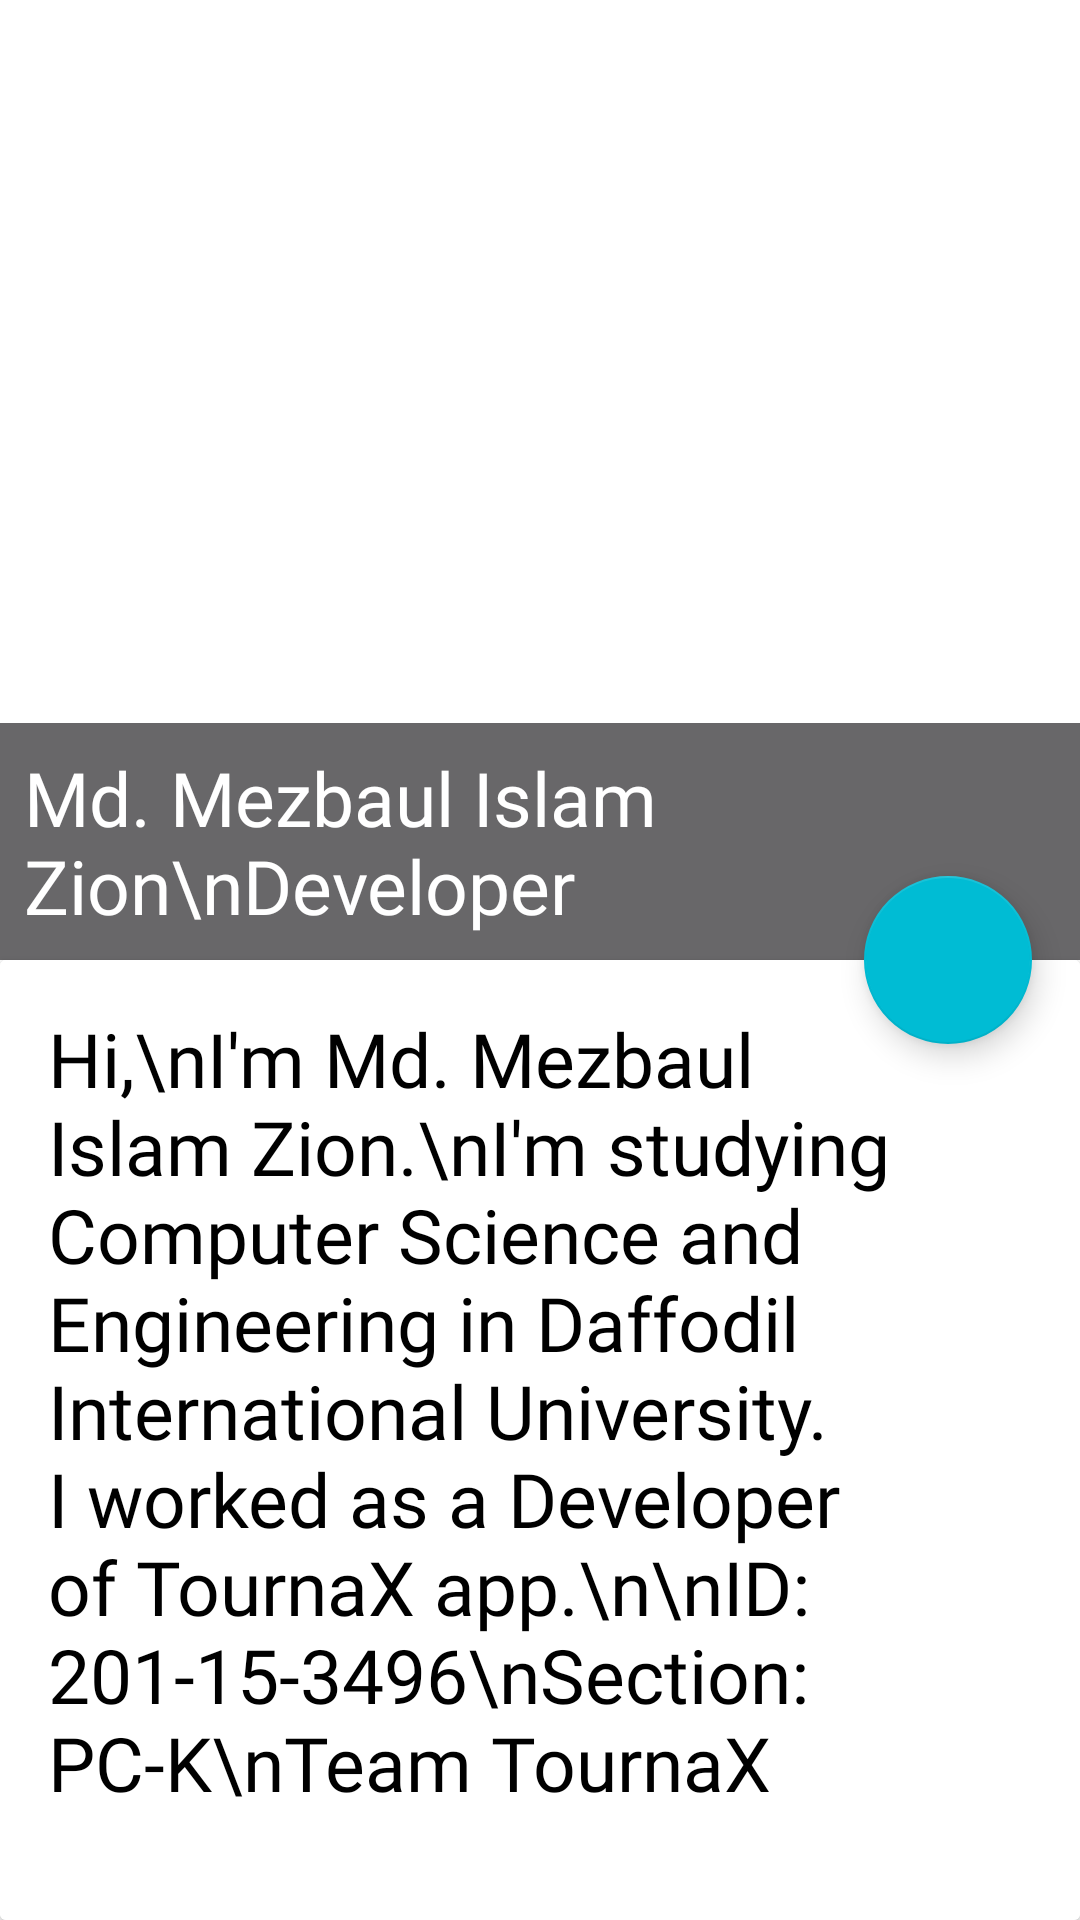

The Android layout XML behind this screen, and the referenced resources:
<!-- AndroidManifest.xml: application theme Theme.TournaX -->
<!-- res/layout/card_item.xml -->
<?xml version="1.0" encoding="utf-8"?>
<androidx.coordinatorlayout.widget.CoordinatorLayout
    xmlns:android="http://schemas.android.com/apk/res/android"
    xmlns:app="http://schemas.android.com/apk/res-auto"
    android:layout_width="match_parent"
    android:layout_height="match_parent">

    <LinearLayout
        android:layout_width="match_parent"
        android:layout_height="match_parent"
        android:orientation="vertical"
        android:weightSum="2">

        <FrameLayout
            android:layout_width="match_parent"
            android:layout_height="0dp"
            android:layout_weight="1">

            <ImageView
                android:id="@+id/our_images"
                android:layout_width="match_parent"
                android:layout_height="match_parent"
                android:scaleType="fitXY"
                android:src="@drawable/zion_pic1" />

            <TextView
                android:id="@+id/name_title"
                android:layout_width="match_parent"
                android:layout_height="wrap_content"
                android:layout_gravity="bottom"
                android:background="#CB424143"
                android:fontFamily="@font/baumans"
                android:padding="8dp"
                android:text="Md. Mezbaul Islam Zion\nDeveloper"
                android:textColor="#FFFFFF"
                android:textSize="25sp" />
        </FrameLayout>

        <androidx.cardview.widget.CardView
            android:id="@+id/card_view"
            android:layout_width="match_parent"
            android:layout_height="0dp"
            android:layout_weight="1"
            android:background="@color/white">

            <RelativeLayout
                android:layout_width="match_parent"
                android:layout_height="match_parent"
                android:padding="16dp"
                android:background="@color/white">

                <TextView
                    android:id="@+id/name_desc"
                    android:layout_width="match_parent"
                    android:layout_height="wrap_content"
                    android:fontFamily="@font/amarante"
                    android:text="Hi,\nI'm Md. Mezbaul Islam Zion.\nI'm studying Computer Science and Engineering in Daffodil International University. I worked as a Developer of TournaX app.\n\nID: 201-15-3496\nSection: PC-K\nTeam TournaX"
                    android:textColor="@color/black"
                    android:textSize="25sp" />
            </RelativeLayout>

        </androidx.cardview.widget.CardView>
    </LinearLayout>

    <com.google.android.material.floatingactionbutton.FloatingActionButton
        android:id="@+id/fav_btn"
        android:layout_width="wrap_content"
        android:layout_height="wrap_content"
        android:layout_marginRight="16dp"
        app:srcCompat="@drawable/fav_icon_heart"
        app:backgroundTint="#00BCD4"
        app:layout_anchor="@id/card_view"
        app:layout_anchorGravity="top|end" />
</androidx.coordinatorlayout.widget.CoordinatorLayout>
<!-- resources referenced by this layout -->
<resources>
  <style name="Theme.TournaX" parent="Theme.MaterialComponents.DayNight.NoActionBar">
          
          <item name="colorPrimary">@color/purple_500</item>
          <item name="colorPrimaryVariant">@color/purple_700</item>
          <item name="colorOnPrimary">@color/white</item>
          
          <item name="colorSecondary">@color/teal_200</item>
          <item name="colorSecondaryVariant">@color/teal_700</item>
          <item name="colorOnSecondary">@color/black</item>
          
          <item name="android:statusBarColor" tools:targetApi="l">?attr/colorPrimaryVariant</item>
          
  
  
      </style>
  <!-- not gathered from this repository: default colours our renderer supplied (Android Studio template values) -->
  <color name="purple_500">#FF6200EE</color>
  <color name="purple_700">#FF3700B3</color>
  <color name="teal_200">#FF03DAC5</color>
  <color name="teal_700">#FF018786</color>
  <color name="black">#FF000000</color>
  <color name="white">#FFFFFFFF</color>
</resources>
